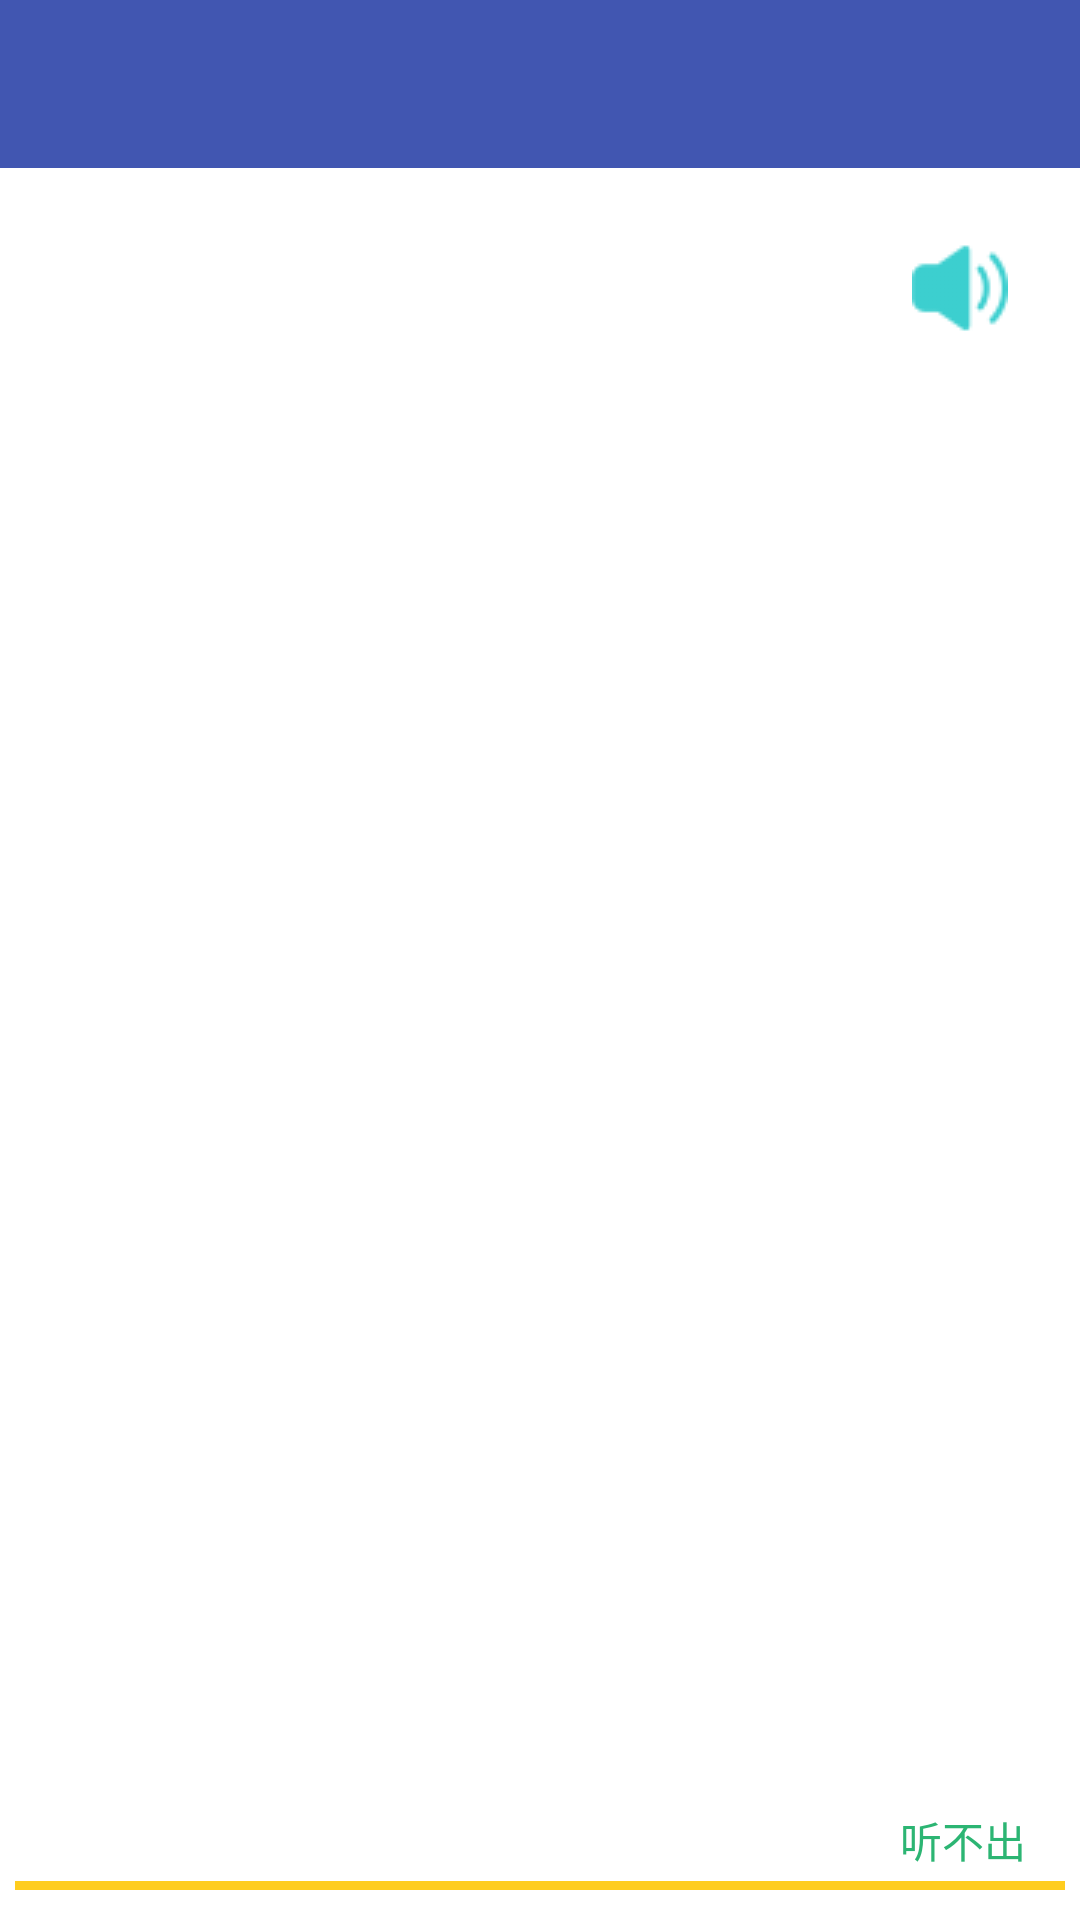

Here is an Android app screen rendered from its layout file. Give the layout XML and the strings, colors and styles it references.
<!-- AndroidManifest.xml: activity theme AppTheme.NoActionBar -->
<!-- res/layout/activity_listen.xml -->
<?xml version="1.0" encoding="utf-8"?>
<RelativeLayout xmlns:android="http://schemas.android.com/apk/res/android"
    xmlns:app="http://schemas.android.com/apk/res-auto"
    android:orientation="vertical"
    android:background="#fff"
    android:layout_width="match_parent"
    android:layout_height="match_parent">
    <android.support.v7.widget.Toolbar
        android:id="@+id/toolbar_listen"
        android:layout_width="match_parent"
        android:layout_height="wrap_content"
        android:layout_alignParentStart="true"
        android:layout_alignParentTop="true"
        android:background="?attr/colorPrimary"
        android:theme="@style/ToolbarTheme"
        android:fitsSystemWindows="true">
        <com.daimajia.numberprogressbar.NumberProgressBar
            android:id="@+id/pgb_listen"
            android:layout_width="match_parent"
            app:progress_max="100"
            android:layout_marginRight="20dp"
            app:progress_text_visibility="invisible"
            app:progress_current="0"
            app:progress_unreached_color="@color/cfore2"
            app:progress_reached_color="@color/cfore1"
            app:progress_unreached_bar_height="10dp"
            app:progress_reached_bar_height="10dp"
            style="@style/NumberProgressBar_Default"/>
    </android.support.v7.widget.Toolbar>
    <RelativeLayout
        android:id="@+id/listen_line1"
        android:layout_width="match_parent"
        android:layout_margin="5dp"
        android:layout_above="@id/h_low"
        android:layout_height="match_parent"
        android:layout_below="@id/toolbar_listen"
        android:orientation="vertical">
        <TextView
            android:id="@+id/tv_listen_en"
            android:text="hello"
            android:textSize="24sp"
            android:paddingBottom="20dp"
            android:visibility="gone"
            android:background="@drawable/tv_slide"
            android:layout_centerInParent="true"
            android:layout_width="match_parent"
            android:layout_height="wrap_content"/>
        <TextView
            android:id="@+id/tv_listen_ch"
            android:layout_below="@id/tv_listen_en"
            android:layout_marginTop="5dp"
            android:text="hello"
            android:visibility="gone"
            android:textSize="22sp"
            android:layout_width="match_parent"
            android:layout_height="wrap_content" />
        <ImageButton
            android:id="@+id/ib_listen"
            android:src="@drawable/voice1"
            android:layout_margin="10dp"
            android:layout_width="50dp"
            android:background="@null"
            android:layout_height="50dp"
            android:layout_alignParentTop="true"
            android:layout_alignParentEnd="true"/>
    </RelativeLayout>
    <RelativeLayout
        android:layout_width="match_parent"
        android:layout_height="50dp"
        android:layout_marginLeft="5dp"
        android:layout_marginRight="5dp"
        android:id="@+id/h_low"
        android:layout_above="@id/low"
        android:orientation="horizontal">
        <EditText
            android:id="@+id/edittext_listen"
            android:background="@drawable/edittext_mx"
            android:layout_width="match_parent"
            android:layout_height="match_parent" />
        <Button
            android:id="@+id/btn_listen"
            android:background="@null"
            android:layout_alignBottom="@+id/edittext_listen"
            android:layout_alignEnd="@+id/edittext_listen"
            android:paddingTop="15dp"
            android:paddingLeft="20dp"
            android:text="听不出"
            android:textColor="@color/right"
            android:layout_width="wrap_content"
            android:layout_height="wrap_content" />
    </RelativeLayout
>
    <LinearLayout
        android:id="@+id/low"
        android:layout_margin="5dp"
        android:layout_alignParentBottom="true"
        android:layout_width="match_parent"
        android:layout_height="wrap_content">
        <TextView
            android:id="@+id/tv_listen_wrong"
            android:textColor="@color/wrong"
            android:visibility="gone"
            android:text="复写正确答案到输入框"
            android:textStyle="bold"
            android:textSize="@dimen/small_size"
            android:layout_width="match_parent"
            android:layout_height="wrap_content" />
    </LinearLayout>
</RelativeLayout>
<!-- resources referenced by this layout -->
<resources>
  <color name="cfore1">#FFCD1F</color>
  <color name="cfore2">#3CCFCF</color>
  <color name="right">#2CB573</color>
  <color name="wrong">#FF725B</color>
  <dimen name="small_size">10sp</dimen>
  <!-- drawable edittext_mx (drawable-v24) -->
  <?xml version="1.0" encoding="utf-8"?>
  <selector xmlns:android="http://schemas.android.com/apk/res/android">
      <item android:state_enabled="true" android:drawable="@drawable/edittext_color"/>
  </selector>
  <!-- drawable tv_slide (drawable-v21) -->
  <?xml version="1.0" encoding="utf-8"?>
  <layer-list xmlns:android="http://schemas.android.com/apk/res/android">
      
      <item>
          <shape>
              <solid android:color="@color/right"/>
          </shape>
      </item>
      
      <item android:bottom="1dp">
          <shape>
              <solid android:color="#ffffff"/>
          </shape>
      </item>
  </layer-list>
  <!-- drawable voice1: png bitmap (drawable, 2127 bytes) -->
  <style name="ToolbarTheme" parent="AppTheme">
          <item name="colorControlNormal">@color/black_less</item>
      </style>
  <style name="AppTheme.NoActionBar">
          <item name="windowActionBar">false</item>
          <item name="windowNoTitle">true</item>
      </style>
  <!-- drawable edittext_color (drawable) -->
  <?xml version="1.0" encoding="utf-8"?>
  <layer-list xmlns:android="http://schemas.android.com/apk/res/android">
      
      <item>
          <shape>
              <solid android:color="@color/cfore1"/>
          </shape>
      </item>
      
      <item android:bottom="3dp">
          <shape>
              <solid android:color="#ffffff"/>
          </shape>
      </item>
  </layer-list>
  <style name="AppTheme" parent="Theme.AppCompat.Light.DarkActionBar">
          
          <item name="colorPrimary">@color/colorPrimary</item>
          <item name="colorPrimaryDark">@color/colorPrimaryDark</item>
          <item name="colorAccent">@color/colorAccent</item>
      </style>
  <color name="black_less">#FEFEFE</color>
  <color name="colorPrimary">#4156B1</color>
  <color name="colorPrimaryDark">#4156B1</color>
  <color name="colorAccent">#FF4081</color>
</resources>
